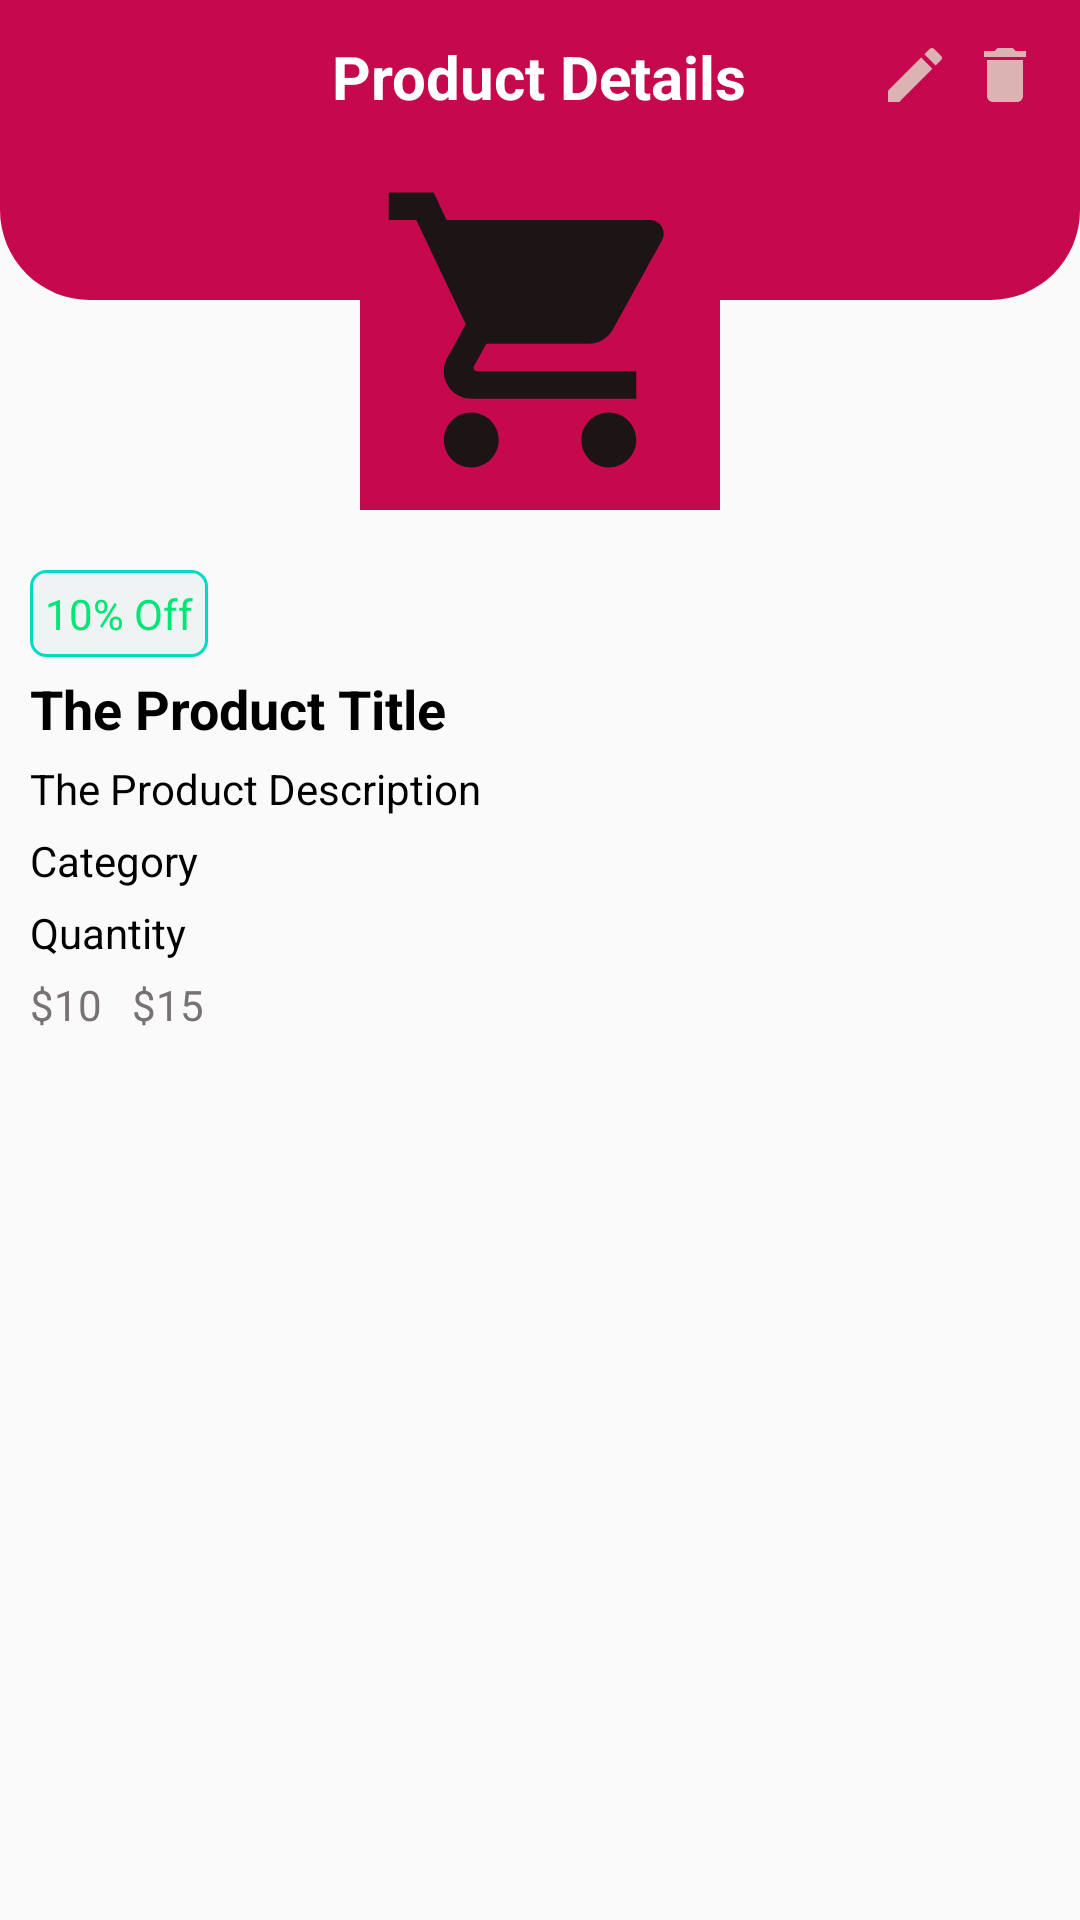

Android layout source for this screen:
<!-- AndroidManifest.xml: application theme Theme.MyBasket -->
<!-- res/layout/activity_product_details.xml -->
<?xml version="1.0" encoding="utf-8"?>
<RelativeLayout xmlns:android="http://schemas.android.com/apk/res/android"
    xmlns:app="http://schemas.android.com/apk/res-auto"
    xmlns:tools="http://schemas.android.com/tools"
    android:layout_width="match_parent"
    android:layout_height="match_parent"
    tools:context=".activities.ProductDetails">

    <RelativeLayout
        android:id="@+id/toolbarRl"
        android:layout_width="match_parent"
        android:layout_height="100dp"
        android:background="@drawable/rec_01"
        android:padding="10dp">

        <ImageButton
            android:id="@+id/backBtn"
            android:layout_width="30dp"
            android:layout_height="30dp"
            android:background="@null"
            android:src="@drawable/back_btn" />

        <ImageButton
            android:id="@+id/deleteBtn"
            android:layout_width="30dp"
            android:layout_height="30dp"
            android:layout_alignParentEnd="true"
            android:background="@null"
            android:src="@drawable/ic_delete" />

        <ImageButton
            android:id="@+id/editBtn"
            android:layout_width="30dp"
            android:layout_height="30dp"
            android:layout_toStartOf="@+id/deleteBtn"
            android:background="@null"
            android:src="@drawable/ic_edit" />

        <TextView
            android:id="@+id/nameTv"
            android:layout_width="wrap_content"
            android:layout_height="wrap_content"
            android:layout_centerHorizontal="true"
            android:layout_marginTop="2dp"
            android:text="Product Details"
            android:textColor="@color/white"
            android:textSize="20sp"
            android:textStyle="bold" />


    </RelativeLayout>

    <ImageView
        android:id="@+id/productPic"
        android:layout_width="120dp"
        android:layout_height="120dp"
        android:layout_centerHorizontal="true"
        android:layout_marginTop="50dp"
        android:adjustViewBounds="true"
        android:background="#C6094C"
        android:padding="5dp"
        android:src="@drawable/ic_baseline_shopping_cart_24" />

    <LinearLayout
        android:layout_width="wrap_content"
        android:layout_height="wrap_content"
        android:layout_below="@+id/productPic"
        android:layout_marginTop="10dp"
        android:orientation="vertical"
        android:padding="10dp">

        <TextView
            android:id="@+id/DiscountNoteEt"
            android:layout_width="wrap_content"
            android:layout_height="wrap_content"
            android:background="@drawable/rec05"
            android:padding="5dp"
            android:paddingEnd="5dp"
            android:text="10% Off"
            android:textColor="@color/green" />

        <TextView
            android:id="@+id/titleEt"
            android:layout_width="wrap_content"
            android:layout_height="wrap_content"
            android:layout_marginTop="5dp"
            android:text="The Product Title"
            android:textColor="@color/black"
            android:textSize="18sp"
            android:textStyle="bold" />

        <TextView
            android:id="@+id/descriptionEt"
            android:layout_width="wrap_content"
            android:layout_height="wrap_content"
            android:layout_marginTop="5dp"
            android:text="The Product Description"
            android:textColor="@color/black" />

        <TextView
            android:id="@+id/categoryEt"
            android:layout_width="wrap_content"
            android:layout_height="wrap_content"
            android:layout_marginTop="5dp"
            android:text="Category"
            android:textColor="@color/black" />

        <TextView
            android:id="@+id/quantityEt"
            android:layout_width="wrap_content"
            android:layout_height="wrap_content"
            android:layout_marginTop="5dp"
            android:text="Quantity"
            android:textColor="@color/black" />

        <RelativeLayout
            android:layout_width="match_parent"
            android:layout_height="wrap_content"
            android:layout_marginTop="5dp">

            <TextView
                android:id="@+id/DiscountPriceEt"
                android:layout_width="wrap_content"
                android:layout_height="wrap_content"
                android:layout_marginEnd="10dp"
                android:text="$10"
                android:textColor="#787272" />

            <TextView
                android:id="@+id/originalPriceEt"
                android:layout_width="wrap_content"
                android:layout_height="wrap_content"
                android:layout_toEndOf="@+id/DiscountPriceEt"
                android:text="$15"
                android:textColor="#787272" />
        </RelativeLayout>


    </LinearLayout>





</RelativeLayout>
<!-- resources referenced by this layout -->
<resources>
  <color name="black">#FF000000</color>
  <color name="green">#00E676</color>
  <color name="white">#FFFFFFFF</color>
  <!-- drawable ic_baseline_shopping_cart_24 (drawable) -->
  <vector android:height="24dp" android:tint="#1D1515"
      android:viewportHeight="24" android:viewportWidth="24"
      android:width="24dp" xmlns:android="http://schemas.android.com/apk/res/android">
      <path android:fillColor="@android:color/white" android:pathData="M7,18c-1.1,0 -1.99,0.9 -1.99,2S5.9,22 7,22s2,-0.9 2,-2 -0.9,-2 -2,-2zM1,2v2h2l3.6,7.59 -1.35,2.45c-0.16,0.28 -0.25,0.61 -0.25,0.96 0,1.1 0.9,2 2,2h12v-2L7.42,15c-0.14,0 -0.25,-0.11 -0.25,-0.25l0.03,-0.12 0.9,-1.63h7.45c0.75,0 1.41,-0.41 1.75,-1.03l3.58,-6.49c0.08,-0.14 0.12,-0.31 0.12,-0.48 0,-0.55 -0.45,-1 -1,-1L5.21,4l-0.94,-2L1,2zM17,18c-1.1,0 -1.99,0.9 -1.99,2s0.89,2 1.99,2 2,-0.9 2,-2 -0.9,-2 -2,-2z"/>
  </vector>
  <!-- drawable ic_delete (drawable) -->
  <vector android:height="24dp" android:tint="#DCB3B3"
      android:viewportHeight="24" android:viewportWidth="24"
      android:width="24dp" xmlns:android="http://schemas.android.com/apk/res/android">
      <path android:fillColor="@android:color/white" android:pathData="M6,19c0,1.1 0.9,2 2,2h8c1.1,0 2,-0.9 2,-2V7H6v12zM19,4h-3.5l-1,-1h-5l-1,1H5v2h14V4z"/>
  </vector>
  <!-- drawable ic_edit (drawable) -->
  <vector android:height="24dp" android:tint="#DCB3B3"
      android:viewportHeight="24" android:viewportWidth="24"
      android:width="24dp" xmlns:android="http://schemas.android.com/apk/res/android">
      <path android:fillColor="@android:color/white" android:pathData="M3,17.25V21h3.75L17.81,9.94l-3.75,-3.75L3,17.25zM20.71,7.04c0.39,-0.39 0.39,-1.02 0,-1.41l-2.34,-2.34c-0.39,-0.39 -1.02,-0.39 -1.41,0l-1.83,1.83 3.75,3.75 1.83,-1.83z"/>
  </vector>
  <!-- drawable rec05 (drawable) -->
  <?xml version="1.0" encoding="utf-8"?>
  <shape xmlns:android="http://schemas.android.com/apk/res/android"
      android:shape="rectangle">
  
      <solid android:color="#0D00897B"/>
  
      <corners android:radius="5dp"/>
  
      <stroke android:color="@color/teal_200"
          android:width="1dp"/>
  
  </shape>
  <!-- drawable rec_01 (drawable) -->
  <?xml version="1.0" encoding="utf-8"?>
  <shape xmlns:android="http://schemas.android.com/apk/res/android"
      android:shape="rectangle">
  
      <solid android:color="@color/primary"/>
  
      <corners android:bottomLeftRadius="30dp"
          android:bottomRightRadius="30dp"/>
  
  </shape>
  <style name="Theme.MyBasket" parent="Theme.AppCompat.Light.NoActionBar">
          
          <item name="colorPrimary">#E30B58</item>
          <item name="colorPrimaryVariant">@color/purple_700</item>
          <item name="colorOnPrimary">@color/white</item>
          
          <item name="colorSecondary">@color/teal_200</item>
          <item name="colorSecondaryVariant">@color/teal_700</item>
          <item name="colorOnSecondary">@color/black</item>
          
          <item name="android:statusBarColor" tools:targetApi="l">?attr/colorPrimaryVariant</item>
          
      </style>
  <color name="teal_200">#FF03DAC5</color>
  <color name="primary">#C6094C</color>
  <color name="purple_700">#FF3700B3</color>
  <color name="teal_700">#FF018786</color>
</resources>
